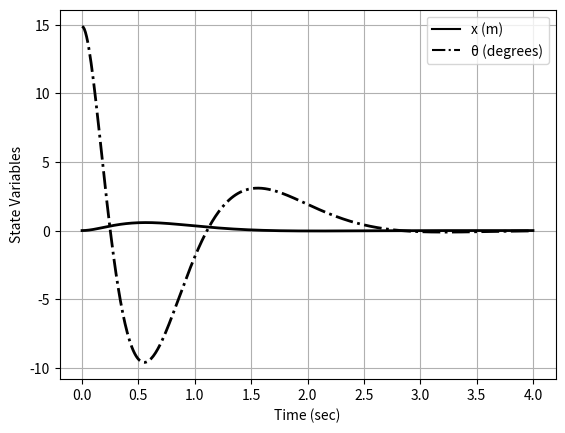

Generate this figure with matplotlib:
# -*- coding: utf-8 -*-
"""CL_Invpend_solver.ipynb

Automatically generated by Colab.

Original file is located at
    https://colab.research.google.com/<link-removed>
"""

import numpy as np
import matplotlib.pyplot as plt
from scipy.integrate import solve_ivp

def inverted_pendulum_k1(t, x):
    # Constants
    g = 9.8
    l = 1
    m = 1
    M = 1

    # State feedback gains
    k = np.array([-16.0203, -15.2428, -98.6852, -28.1028])

    # Intermediate calculations
    d1 = M + m * (1 - np.cos(x[2]) ** 2)
    d2 = l * d1

    # State feedback
    F = -np.dot(k, x)

    # State derivatives
    xp = np.zeros(4)
    xp[0] = x[1]
    xp[1] = (F + m * l * x[3] ** 2 * np.sin(x[2]) - m * g * np.sin(x[2]) * np.cos(x[2])) / d1
    xp[2] = x[3]
    xp[3] = (-F * np.cos(x[2]) - m * l * x[3] ** 2 * np.sin(x[2]) * np.cos(x[2]) + (M + m) * g * np.sin(x[2])) / d2

    return xp

# Initial conditions: [x, v, theta, omega]
x0 = [0, 0, 0.26, 0]

# Time span
t_span = (0, 4)
t_eval = np.linspace(t_span[0], t_span[1], 400)  # 400 points within 4 seconds

# Solve the ODE
sol = solve_ivp(inverted_pendulum_k1, t_span, x0, t_eval=t_eval, max_step=1e-2)

# Convert theta from radians to degrees for plotting
theta_deg = sol.y[2] * 180 / np.pi

# Plotting
plt.plot(sol.t, sol.y[0], 'k', label='x (m)')
plt.plot(sol.t, theta_deg, '-.k', label='θ (degrees)')
plt.grid(True)
plt.xlabel('Time (sec)')
plt.ylabel('State Variables')
plt.legend()
plt.gca().set_prop_cycle(None)  # Reset the color cycle
for line in plt.gca().get_lines():
    line.set_linewidth(2)
plt.show()